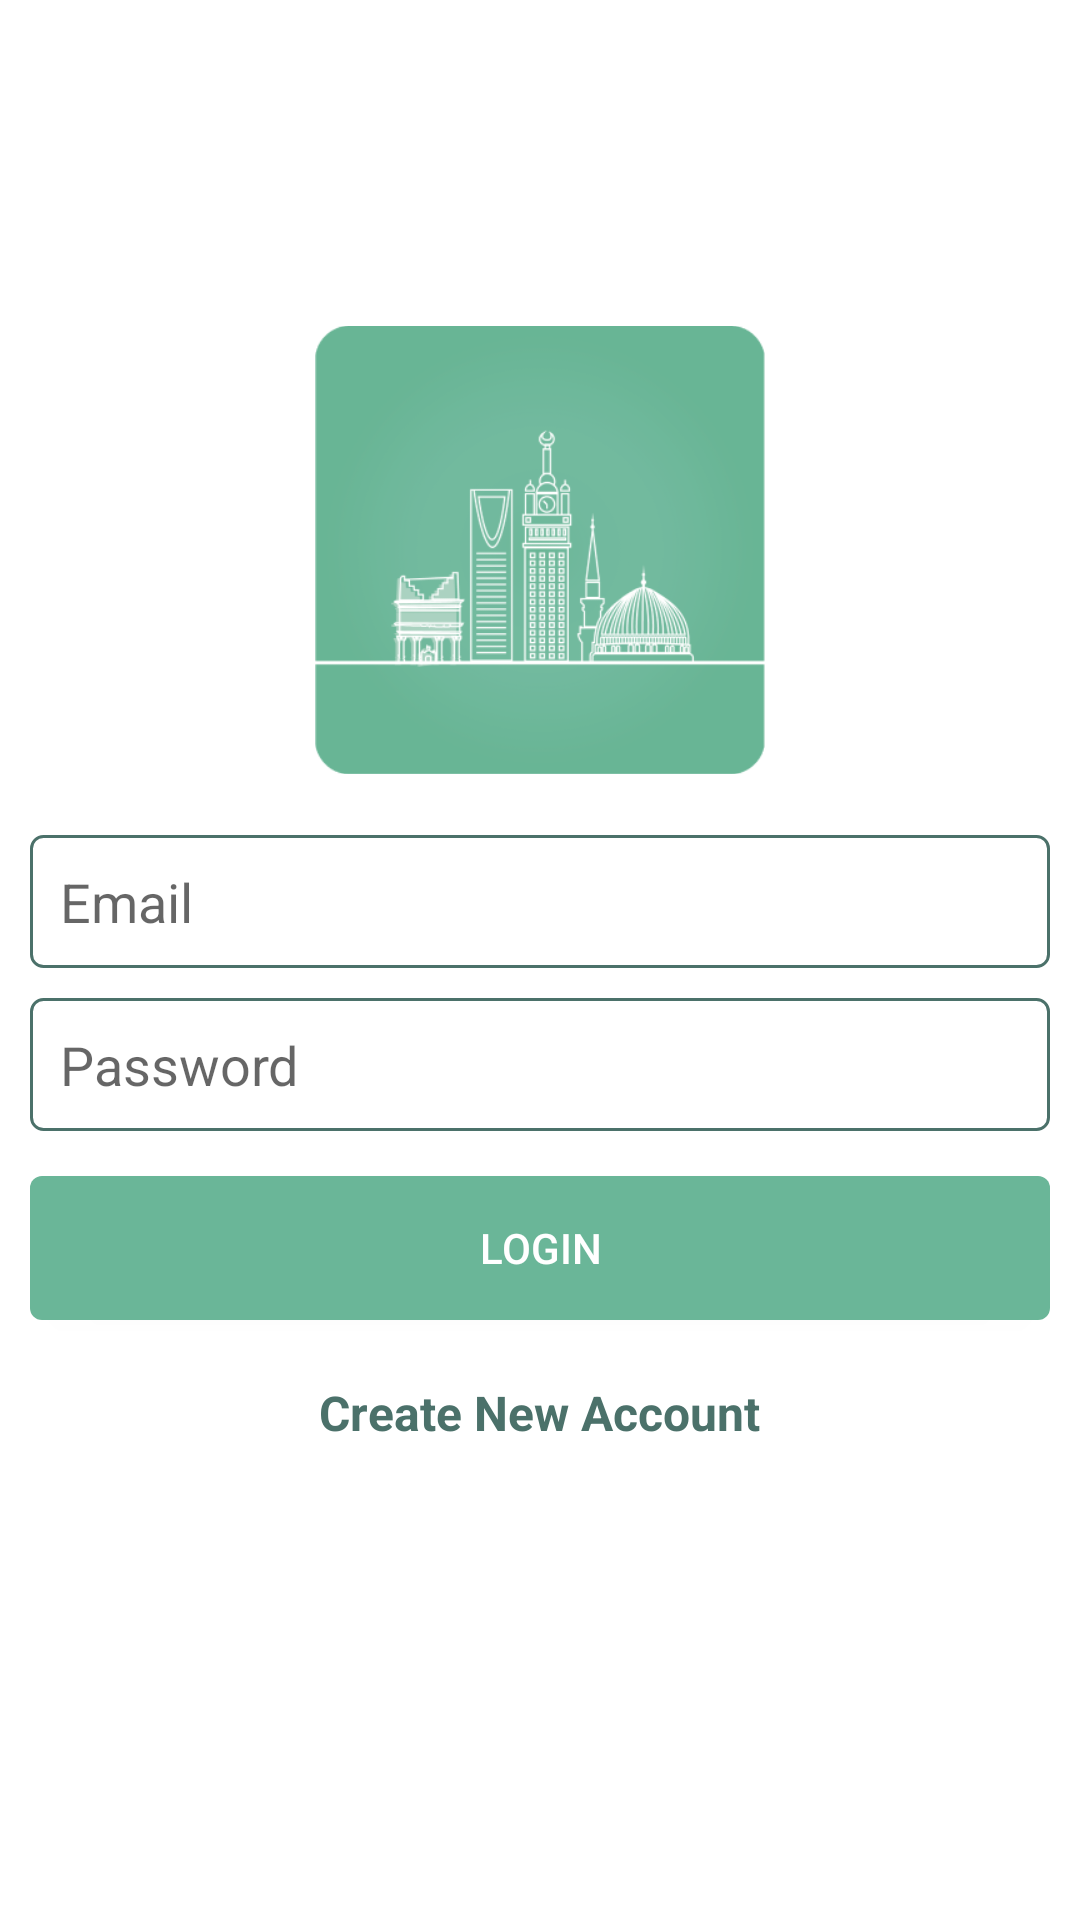

Write the Android layout XML for this screen, with the resource values it uses.
<!-- AndroidManifest.xml: application theme Theme.TourApplication -->
<!-- res/layout/activity_sign_in.xml -->
<?xml version="1.0" encoding="utf-8"?>
<LinearLayout xmlns:android="http://schemas.android.com/apk/res/android"
    xmlns:tools="http://schemas.android.com/tools"
    android:layout_width="match_parent"
    android:layout_height="match_parent"
    android:background="@color/white"
    android:gravity="center"
    android:padding="10dp"
    android:orientation="vertical"
    tools:context=".authentication.SignInActivity">



        <ImageView
            android:layout_width="150dp"
            android:layout_height="150dp"
            android:layout_gravity="center_horizontal"
            android:layout_marginBottom="20dp"
            android:src="@drawable/logo" />

        <EditText
            android:id="@+id/emailEdt"
            android:layout_width="fill_parent"
            android:layout_height="wrap_content"
            android:layout_marginBottom="10dp"
            android:background="@drawable/input"
            android:hint="@string/email_edt"

            android:textAlignment="viewStart"
            android:inputType="textEmailAddress"
            android:padding="10dp" />

        <EditText
            android:id="@+id/passwordEdt"
            android:layout_width="fill_parent"
            android:layout_height="wrap_content"
            android:layout_marginBottom="10dp"
            android:background="@drawable/input"
            android:hint="@string/password_edt"
            android:textAlignment="viewStart"

            android:inputType="textPassword"
            android:gravity="start"
            android:padding="10dp" />
        

        <Button
            android:id="@+id/loginBtn"
            android:layout_width="fill_parent"
            android:layout_height="wrap_content"
            android:layout_marginTop="5dp"
            android:background="@drawable/login_btn"
            android:onClick="goHome"
            android:text="@string/login_btn"
            android:textColor="@color/white" />

        <TextView
            android:id="@+id/registerTxt"
            android:layout_width="wrap_content"
            android:layout_height="wrap_content"
            android:gravity="center"
            android:onClick="returnRegister"
            android:paddingTop="10dp"
            android:paddingBottom="10dp"
            android:layout_margin="10dp"
            android:text="@string/register_txt"
            android:textColor="@color/forth_color"
            android:textSize="16sp"
            android:textStyle="bold" />

        <ProgressBar
            android:id="@+id/log_progressBar"
            android:layout_width="24dp"
            android:layout_height="20dp"
            android:layout_gravity="center"
            android:layout_margin="5dp"
            android:indeterminateTint="@color/main_color"
            android:visibility="invisible" />


</LinearLayout>
<!-- resources referenced by this layout -->
<resources>
  <color name="forth_color">#4B716A</color>
  <color name="main_color">#6AB698</color>
  <color name="white">#FFFFFFFF</color>
  <!-- drawable input (drawable) -->
  <?xml version="1.0" encoding="utf-8"?>
  <shape xmlns:android="http://schemas.android.com/apk/res/android">
      <solid android:color="@color/white"/>
      <stroke android:width="1dp" android:color="@color/forth_color" />
      <corners android:radius="4dp"/>
  </shape>
  <!-- drawable login_btn (drawable) -->
  <?xml version="1.0" encoding="utf-8"?>
  <shape xmlns:android="http://schemas.android.com/apk/res/android">
      <solid android:color="@color/main_color"/>
      <corners android:radius="4dp"/>
  </shape>
  <!-- drawable logo: png bitmap (drawable-v24, 40998 bytes) -->
  <string name="email_edt">Email</string>
  <string name="login_btn">Login</string>
  <string name="password_edt">Password</string>
  <string name="register_txt">Create New Account</string>
  <style name="Theme.TourApplication" parent="Theme.MaterialComponents.DayNight.DarkActionBar">
          
          <item name="colorPrimary">@color/main_color</item>
          <item name="colorPrimaryVariant">@color/purple_700</item>
          <item name="colorOnPrimary">@color/white</item>
          
          <item name="colorSecondary">@color/teal_200</item>
          <item name="colorSecondaryVariant">@color/teal_700</item>
          <item name="colorOnSecondary">@color/black</item>
  
  
          
          <item name="android:statusBarColor" tools:targetApi="l">?attr/colorPrimaryVariant</item>
          
  
      </style>
  <color name="purple_700">#FF3700B3</color>
  <color name="teal_200">#FF03DAC5</color>
  <color name="teal_700">#FF018786</color>
  <color name="black">#FF000000</color>
</resources>
